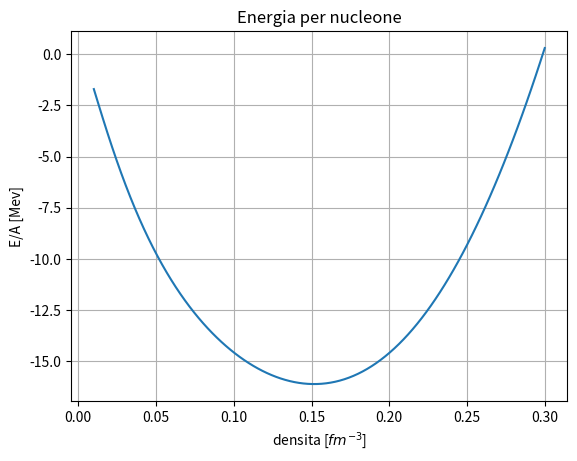

The matplotlib source for this figure:
"""
Il codice calcola l'energia per nucleone in materia simmetrica
con il modelo sigma-omega in campo medio relativistico a T = 0
In questo codice gli integrali sono squisitamente numerici
"""
import time
import numpy as np
from scipy import integrate
import matplotlib.pyplot as plt
from scipy.optimize import root

#\hbar/c in MeV fermi
hbc = 197.327

#masse barioni
mass_p = 938
mass_n = 939
m_n = np.array([mass_p, mass_n])/hbc

#masse mesoni
m_sg = 550.1238
m_om = 783.0000
m_rh = 763.0000
m_m = np.array([m_sg, m_om, m_rh])/hbc

#costanti di accopiamento a nb_sat
g_sg_sat = 10.5396
g_om_sat = 13.0189
g_rh_sat = 3.6836 #qui è già in conto il fattore un mezzo
g_sat = np.array([g_sg_sat, g_om_sat, g_rh_sat])

#array per modellare la dipendeza delle costanti di acc
#nell'ordine  sigma,  omega,  rho
a = np.array([1.3881, 1.3892, 0.5647])
b = np.array([1.0943, 0.9240])
c = np.array([1.7057, 1.4620])
d = np.array([0.4421, 0.4775])

def f(x, i):
    """
    funzione che modelliza l'andamento delle
    costati di accopiamento in fuzione di nb
    per il mesone sigma e il mesone omega

    Parameters
    ----------
    x : float or 1darray
        nb/nb_sat
    i : int
        è una flag
        i = 0 sigma
        i = 1 omega

    Returns
    ----------
    g_n : float or 1darray
        g(nb/nb_sat)
    """
    num = 1 + b[i]*(x + d[i])**2
    den = 1 + c[i]*(x + d[i])**2
    g_n = g_sat[i]*a[i] * num/den
    return g_n


def g(x):
    """
    funzione che modelliza l'andamento della
    costate di accopiamento in fuzione di nb
    per il mesone rho

    Parameters
    ----------
    x : float or 1darray
        nb/nb_sat

    Returns
    ----------
    g_n : float or 1darray
        g(nb/nb_sat)
    """
    g_n = g_sat[2] * np.exp(-a[2]*(x-1))
    return g_n

def ns(k, M):
    """
    integrale per l'equazione di sigma

    Parameters
    ----------
    k : float
        impulso, variabile di integrazione
    M : float
        massa efficace m - g_sg * sigma

    Return
    ----------
    x_dot : float
        funzione da integrare
    """

    num = k**2 * M
    den = np.sqrt(k**2 + M**2)

    x_dot = 1/(np.pi**2) * num/den

    return x_dot

def ene(k, M):
    """
    integrale per l'energia dei nucleoni

    Parameters
    ----------
    k : float
        impulso, variabile di integrazione
    M : float
        massa efficace m - g_sg * sigma

    Return
    ----------
    x_dot : float
        funzione da integrare
    """
    eps = k**2 * np.sqrt(k**2 + M**2)
    x_dot = eps/np.pi**2

    return x_dot

def Inte(f, kf, M):
    """
    funzione tramite scipy calcola l'integrale

    Parameters
    ----------
    f : function
        funzione da integrare
    kf : float
        impulso di fermi, estremo superiore di integrazione
    M : float
        massa efficace m - g_sg * sigma

    Return
    -----------
    I : float
        \int_0^kf f(k, M) dk
    """
    I, dI = integrate.quad(f, 0, kf, args=(M))

    return I

def sistema(V, n, p, kf, g_sg, g_om, g_rh):
    """
    sistema di equazini da risolvere

    Parameters
    ----------
    V : 1darray
        vettore delle incognite
    n : float
        densità neutroni
    p : float
        densità protoni
    kf : float
        impulso di fermi
    g_sg : float
        costante di accopiamento per sigma a densita nb = n+p
    g_om : float
        costante di accopiamento per omega a densita nb = n+p
    g_rh : float
        costante di accopiamento per rho   a densita nb = n+p

    Returns
    ----------
    lista di equazioni da risolvere
    r1 = 0
    r2 = 0
    r3 = 0
    """
    sig, omg, rho = V
    #masse efficaci
    m_eff_p = m_n[0] - sig*g_sg
    m_eff_n = m_n[1] - sig*g_sg
    #Integrali numerici
    I_p = Inte(ns, kf, m_eff_p)
    I_n = Inte(ns, kf, m_eff_n)
    #equazioni da risolvere
    r1 = sig - g_sg/m_m[0]**2 * (I_p + I_n)
    r2 = omg - g_om/m_m[1]**2 * (n + p)
    r3 = rho - g_rh/m_m[2]**2 * (n - p)
    return[r1 , r2, r3]

number_dens = 100
min_dens = 0.01
max_dens = 0.3
nb_sat = 0.152

nb_dens = np.linspace(min_dens, max_dens, number_dens)

#array che conterrano le soluzioni
sigma = np.zeros(number_dens + 1)
omega = np.zeros(number_dens + 1)
rho   = np.zeros(number_dens + 1)

#valori inizali
sigma[0], omega[0], rho[0] = min_dens * g_sat/m_m**2

#array che conterrà l'energia
ene_nb = np.zeros(number_dens)

t0 = time.time()

for i, nb in enumerate(nb_dens): #ciclo sulle densità
    #materia simmetrica
    p = 0.5*nb
    n = 0.5*nb
    #impulso di fermi
    kf = (3*(np.pi**2)*nb/2)**(1/3)
    #costanti al varaire dellla densità
    g_sg = f(nb/nb_sat, 0)
    g_om = f(nb/nb_sat, 1)
    g_rh = g(nb/nb_sat)
    #punto di parteza, dipoende da i per velocizzare la soluzione
    start = (sigma[i], omega[i], rho[i])
    #risolvo il sistema e conservo la soluzione
    sol = root(sistema , start, args=(n, p, kf, g_sg, g_om, g_rh), tol=1e-10, method='hybr')
    sigma[i+1], omega[i+1], rho[i+1] = sol.x

#elimino il valore inizale
sigma = sigma[1:]
omega = omega[1:]
rho   = rho[1:]

#ciclo sulle densità per il calcolo dell'energia
for i, nb in enumerate(nb_dens):

    #impulso di fermi
    kf = (3*(np.pi**2)*nb/2)**(1/3)
    #costanti al varaire dellla densità
    g_sg = f(nb/nb_sat, 0)
    #masse efficaci
    m_eff_p = m_n[0] - sigma[i]*g_sg
    m_eff_n = m_n[1] - sigma[i]*g_sg
    #energia mesoni
    ene_m = 0.5*(m_m[0]**2*sigma[i]**2 + m_m[1]**2*omega[i]**2 + m_m[2]**2*rho[i]**2)
    #energie totali nucleoni
    ene_p = Inte(ene, kf, m_eff_p)
    ene_n = Inte(ene, kf, m_eff_n)
    #energia totale sistema
    ene_nb[i] =  ene_m + ene_p + ene_n


E_over_A =  hbc*(ene_nb/nb_dens - np.mean(m_n))
print(f'minimo di E/A = {np.min(E_over_A):.3f} MeV')

dt = time.time() - t0
print(f'tempo impeigato: {dt}')

#plot energia
plt.figure(1)
plt.title('Energia per nucleone')
plt.ylabel('E/A [Mev]')
plt.xlabel('densita [$fm^{-3}$]')
plt.grid()
plt.plot(nb_dens, E_over_A)
plt.show()
